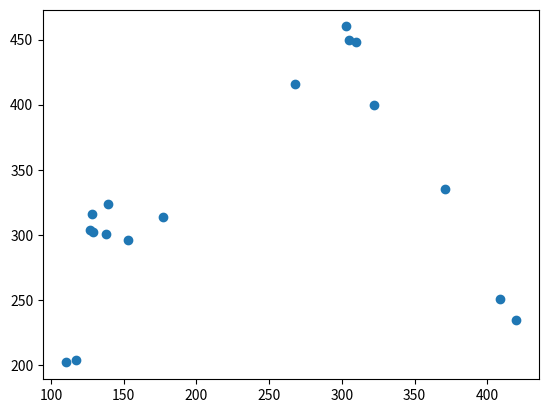

Recreate this plot in Python.
import matplotlib.pyplot as plt
data = [
    [138, 500-199],#0 0 1 입
    [139, 500-176],#1 2 3 왼쪽눈
    [128, 500-184],#2 45  오른쪽눈
    [127, 500-196],#3 67  왼쪽 귀
    [129, 500-198],#4 89   오른쪼 귀   // 얼굴

    [153, 500-204],#5 10 11  //left 어꺠
    [177, 500-186],#6 12 13 //right 어꺠
    [303, 500-40],#7 14 15 left 팔꿈치
    [305, 500-50],#8 16 17 right 팔꿈치
    [110, 500-298],#9 18 19 left 손목
    [117, 500-296],#10  20 21 right  손목
    [268, 500-84],#11 22 23  left 힙
    [322, 500-100],#12 24 25 right  힙
    [310, 500-52],#13 26 27 left 무릎
    [371, 500-165],#14 28 29 right  무릎
    [420, 500-265],#15 30 31 left 발목
    [409, 500-249],#16 32 33 right  발목

]

x, y = zip(*data)
plt.scatter(x, y)
plt.show()